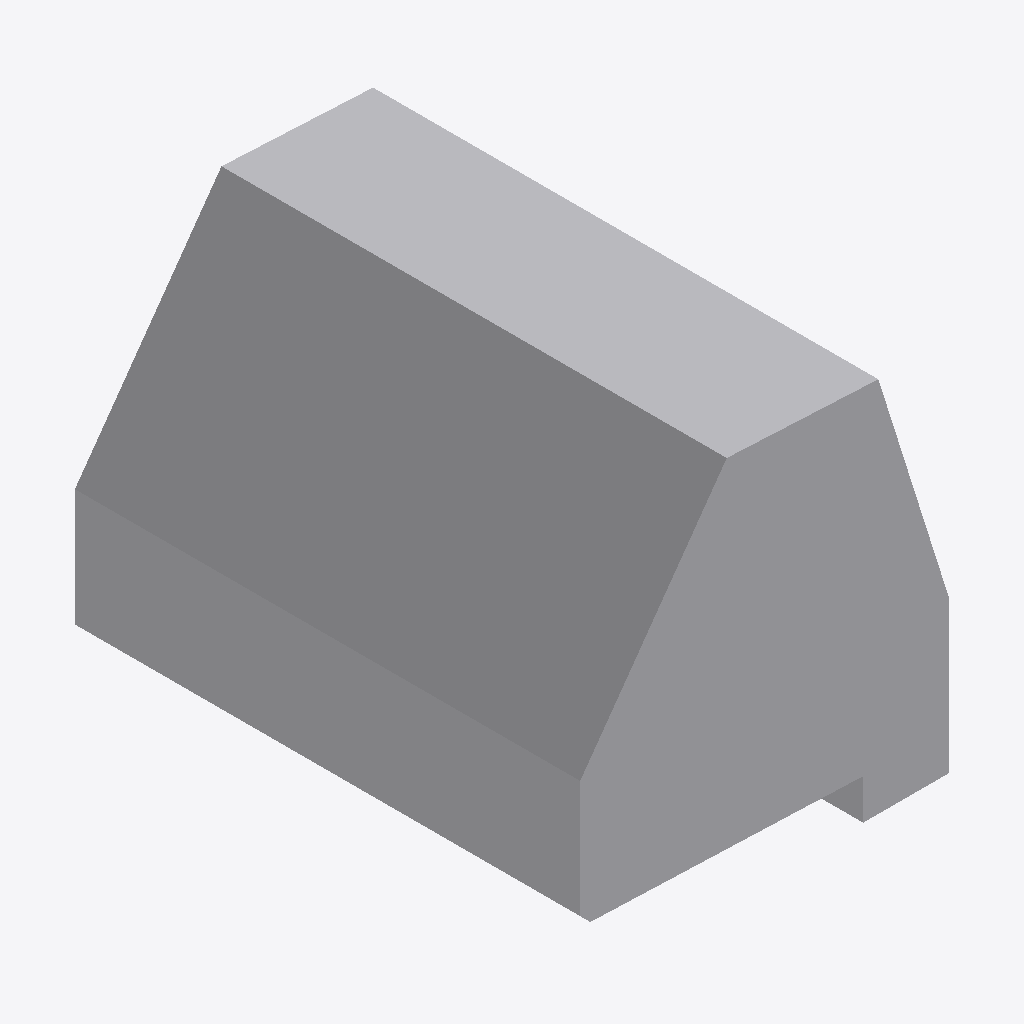
Isometric view of an IFC building model (IFC-SPF (STEP), schema IFC4, length unit metre), seen from the south-west, elements coloured by IFC class: 1 other element (light grey).
Extent 0.7 m × 1.0 m × 0.8 m (x, y, z). Storeys (1): Ebene 0 at 0.00 m. Elements (1): 1 IfcBuildingElementProxy.

HEADER;
FILE_DESCRIPTION(('ViewDefinition [CoordinationView_V2.0]','ExchangeRequirement []'),'2;1');
FILE_NAME('','2024-05-07T10:28:04',(''),(''),'ODA IFC SDK 22.6','22.1.1.516 - Exporter 22.1.1.516 - Default UI','');
FILE_SCHEMA(('IFC4'));
ENDSEC;
DATA;
#93=IFCPROJECT('3JkdSrIPPFBg8WI9Yiw3Uw',#20,'',$,$,'','',(#86),#83);
#105=IFCSITE('3JkdSrIPPFBg8WI9Yiw3Uu',#20,'Default',$,$,#104,$,$,.ELEMENT.,(42,24,53,508911),(-71,-15,-29,-58837),0.0,$,$);
#95=IFCBUILDING('3JkdSrIPPFBg8WI9Yiw3Ux',#20,'',$,$,#16,$,'',.ELEMENT.,$,$,#94);
#98=IFCBUILDINGSTOREY('3JkdSrIPPFBg8WI9XJ5yzH',#20,'Ebene 0',$,'Ebene:Ebene 1',#97,$,'Ebene 0',.ELEMENT.,0.0);
#190=IFCBUILDINGELEMENTPROXY('1i6pAm_OnA7es5OO9i1hvT',#20,'DB_BSK_76_Hinterfuellung:DB_BSK_76_Hinterfuellung:6264',$,'DB_BSK_76_Hinterfuellung:DB_BSK_76_Hinterfuellung',#189,#186,'6264',.NOTDEFINED.);
ENDSEC;
